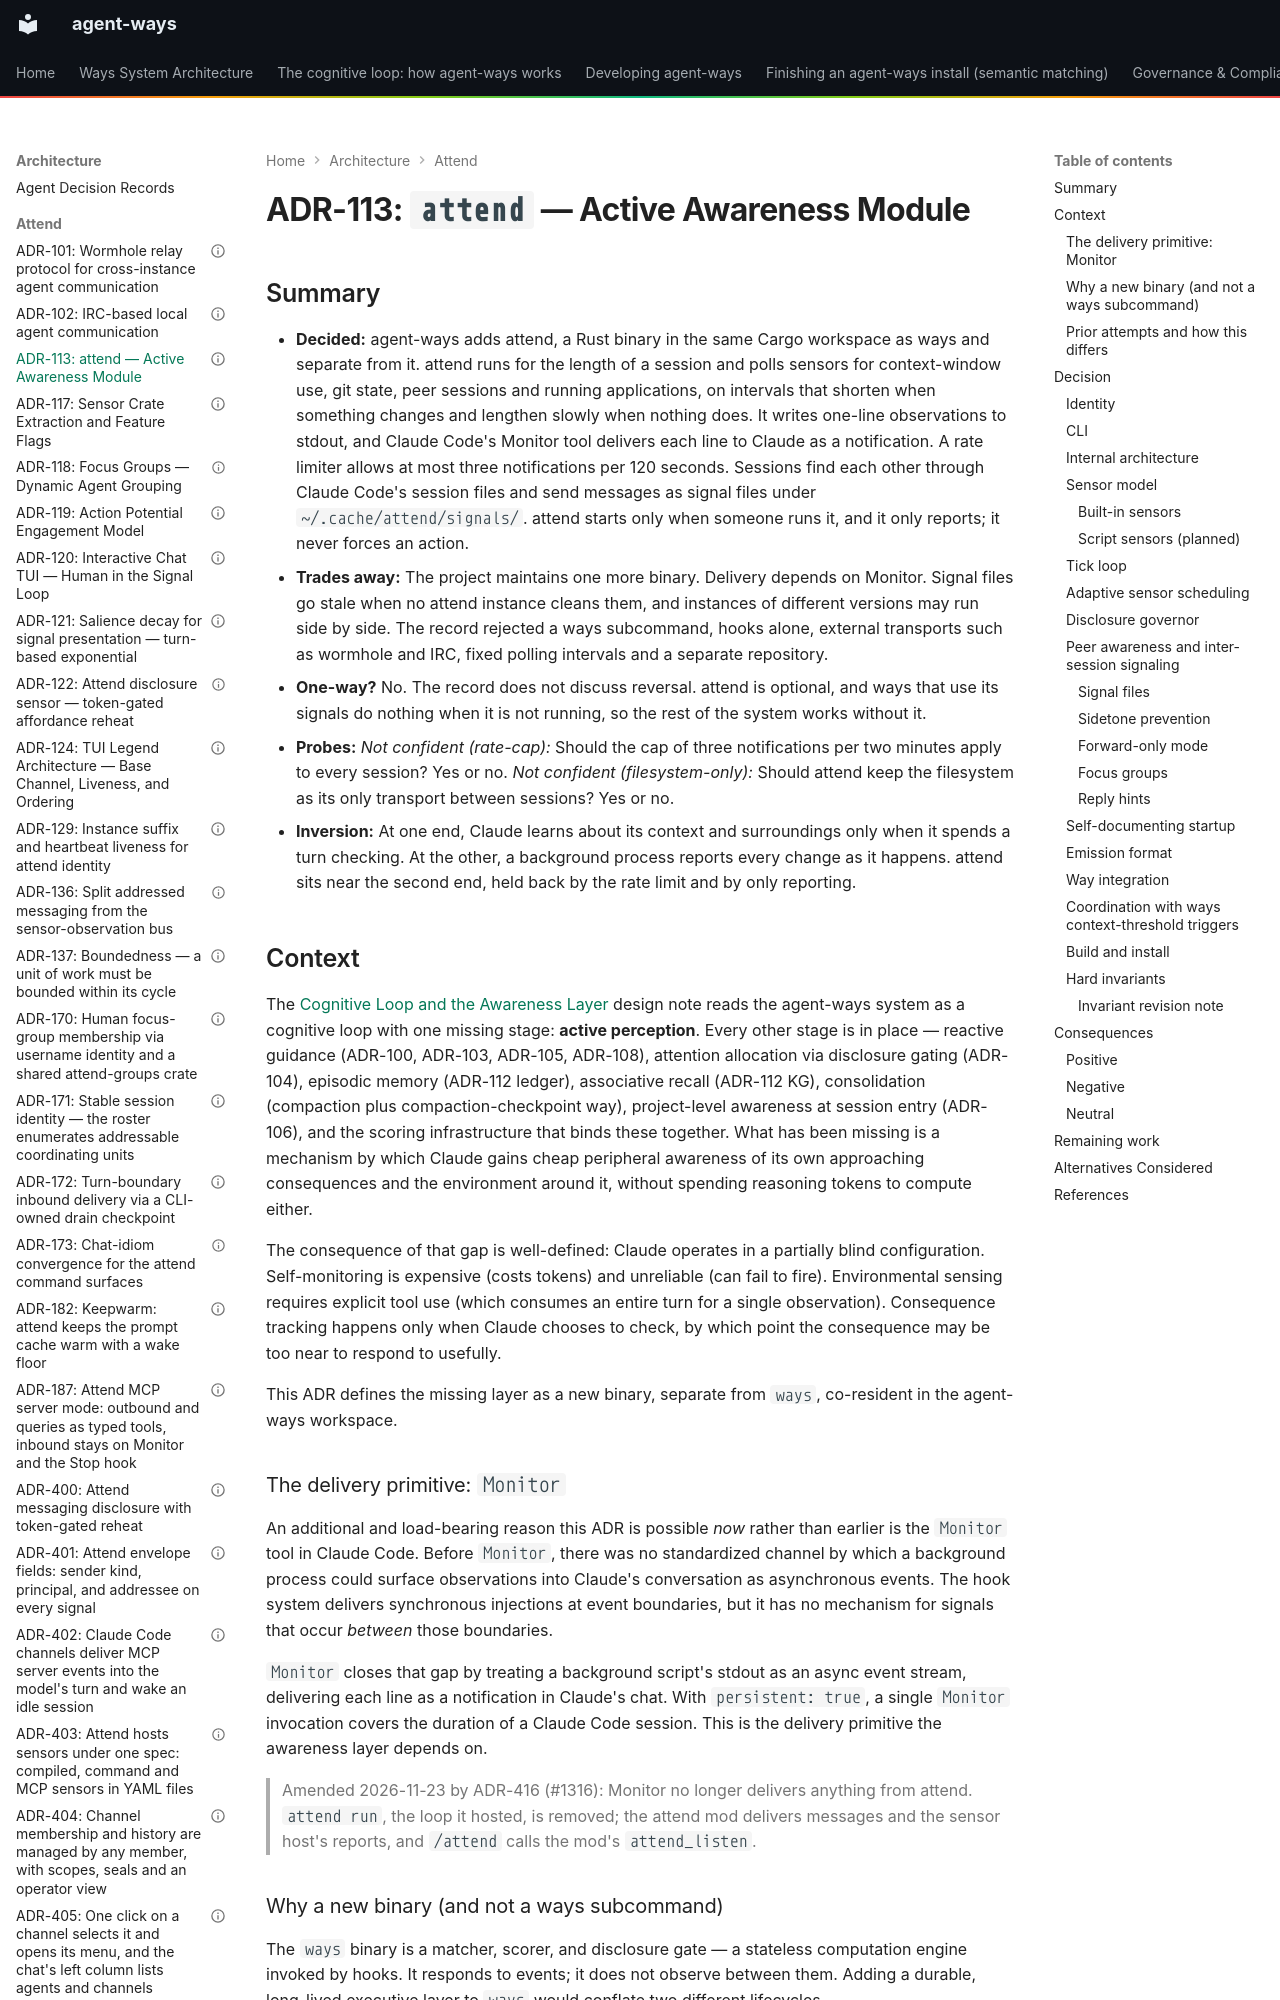

repository: aaronsb/agent-ways · page: architecture/attend/ADR-113-attend-active-awareness-module/index.html · generator: mkdocs

---
contract: adr/v1
kind: decision
verb: add
capability: attend
supersedes:
  - ADR-101
  - ADR-102
basis:
  - standard: Claude Code's Monitor tool delivers each stdout line of a background process as an asynchronous notification
  - evidence: 'notification rate experiment: 10+ notifications in 2 minutes caused confabulated user turns; 3 per 2 minutes was stable'
  - evidence: ADR-101 and ADR-102 failed on external transports (wormhole fragility, IRC complexity)
agent:
  name: Claude
  model: unrecorded
status: accepted
date: 2026-04-09
deciders:
  - aaronsb
  - claude
related:
  - ADR-104
  - ADR-111
  - ADR-112
  - ADR-114
imported:
  from: docs/architecture/system/ADR-113-attend-active-awareness-module.md
  format: v0
  status: Accepted
  unmapped:
    revised: 2026-04-10
---

# ADR-113: `attend` — Active Awareness Module
